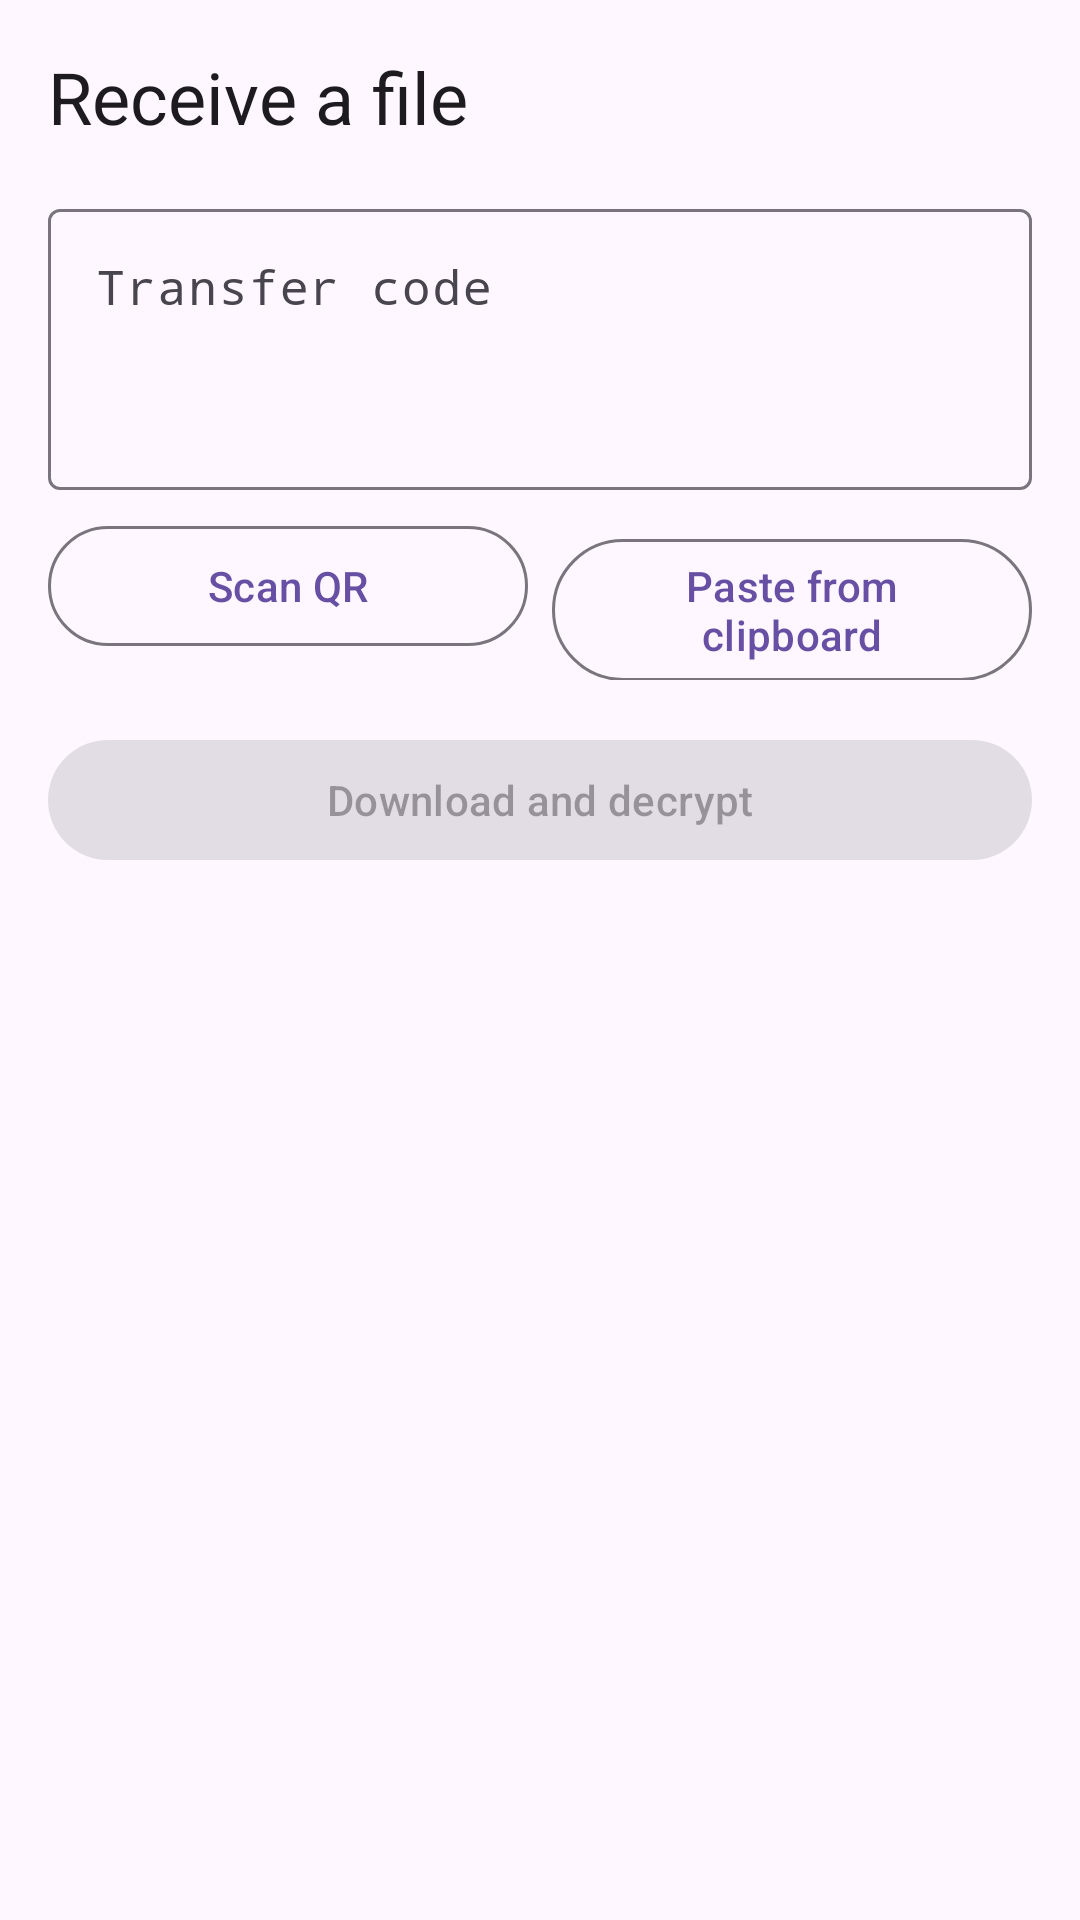

The Android layout XML behind this screen, and the referenced resources:
<!-- AndroidManifest.xml: application theme Theme.SafeShare -->
<!-- res/layout/fragment_receive.xml -->
<?xml version="1.0" encoding="utf-8"?>
<androidx.core.widget.NestedScrollView
    xmlns:android="http://schemas.android.com/apk/res/android"
    xmlns:app="http://schemas.android.com/apk/res-auto"
    android:layout_width="match_parent"
    android:layout_height="match_parent"
    android:fillViewport="true">

    <LinearLayout
        android:layout_width="match_parent"
        android:layout_height="wrap_content"
        android:orientation="vertical"
        android:padding="16dp">

        <TextView
            style="@style/TextAppearance.Material3.HeadlineSmall"
            android:layout_width="wrap_content"
            android:layout_height="wrap_content"
            android:text="@string/recv_title"
            android:layout_marginBottom="16dp"/>

        <LinearLayout
            android:id="@+id/group_input"
            android:layout_width="match_parent"
            android:layout_height="wrap_content"
            android:orientation="vertical">

            <com.google.android.material.textfield.TextInputLayout
                android:layout_width="match_parent"
                android:layout_height="wrap_content"
                android:hint="@string/recv_code_hint"
                app:boxBackgroundMode="outline">

                <com.google.android.material.textfield.TextInputEditText
                    android:id="@+id/edit_code"
                    android:layout_width="match_parent"
                    android:layout_height="wrap_content"
                    android:fontFamily="monospace"
                    android:inputType="textMultiLine|textNoSuggestions"
                    android:minLines="3"
                    android:gravity="top"
                    android:importantForAutofill="no"/>
            </com.google.android.material.textfield.TextInputLayout>

            <LinearLayout
                android:layout_width="match_parent"
                android:layout_height="wrap_content"
                android:orientation="horizontal"
                android:layout_marginTop="8dp">

                <com.google.android.material.button.MaterialButton
                    android:id="@+id/button_scan"
                    style="?attr/materialButtonOutlinedStyle"
                    android:layout_width="0dp"
                    android:layout_weight="1"
                    android:layout_height="wrap_content"
                    android:layout_marginEnd="4dp"
                    android:text="@string/recv_scan"/>
                <com.google.android.material.button.MaterialButton
                    android:id="@+id/button_paste"
                    style="?attr/materialButtonOutlinedStyle"
                    android:layout_width="0dp"
                    android:layout_weight="1"
                    android:layout_height="wrap_content"
                    android:layout_marginStart="4dp"
                    android:text="@string/recv_paste"/>
            </LinearLayout>

            <com.google.android.material.button.MaterialButton
                android:id="@+id/button_start"
                android:layout_width="match_parent"
                android:layout_height="wrap_content"
                android:layout_marginTop="16dp"
                android:enabled="false"
                android:text="@string/recv_start"/>
        </LinearLayout>

        <LinearLayout
            android:id="@+id/group_progress"
            android:visibility="gone"
            android:layout_width="match_parent"
            android:layout_height="wrap_content"
            android:orientation="vertical">

            <com.google.android.material.progressindicator.LinearProgressIndicator
                android:id="@+id/progress"
                android:layout_width="match_parent"
                android:layout_height="wrap_content"
                android:max="100"/>

            <TextView
                android:id="@+id/text_progress"
                style="@style/TextAppearance.Material3.BodyMedium"
                android:layout_width="wrap_content"
                android:layout_height="wrap_content"
                android:layout_marginTop="8dp"
                android:text="0%"/>
        </LinearLayout>

        <LinearLayout
            android:id="@+id/group_done"
            android:visibility="gone"
            android:layout_width="match_parent"
            android:layout_height="wrap_content"
            android:orientation="vertical">

            <TextView
                style="@style/TextAppearance.Material3.TitleMedium"
                android:layout_width="wrap_content"
                android:layout_height="wrap_content"
                android:text="@string/recv_done_title"/>

            <TextView
                android:id="@+id/text_original_filename"
                style="@style/TextAppearance.Material3.BodySmall"
                android:layout_width="match_parent"
                android:layout_height="wrap_content"
                android:layout_marginTop="8dp"
                android:visibility="gone"/>

            <TextView
                android:id="@+id/text_filename"
                style="@style/TextAppearance.Material3.BodySmall"
                android:layout_width="match_parent"
                android:layout_height="wrap_content"/>

            <com.google.android.material.button.MaterialButton
                android:id="@+id/button_open_folder"
                style="?attr/materialButtonOutlinedStyle"
                android:layout_width="match_parent"
                android:layout_height="wrap_content"
                android:layout_marginTop="8dp"
                android:text="@string/recv_open_folder"/>

            <LinearLayout
                android:layout_width="match_parent"
                android:layout_height="wrap_content"
                android:orientation="horizontal"
                android:layout_marginTop="4dp">

                <com.google.android.material.button.MaterialButton
                    android:id="@+id/button_open"
                    style="?attr/materialButtonOutlinedStyle"
                    android:layout_width="0dp"
                    android:layout_weight="1"
                    android:layout_height="wrap_content"
                    android:layout_marginEnd="4dp"
                    android:text="@string/recv_open_file"/>
                <com.google.android.material.button.MaterialButton
                    android:id="@+id/button_new"
                    android:layout_width="0dp"
                    android:layout_weight="1"
                    android:layout_height="wrap_content"
                    android:layout_marginStart="4dp"
                    android:text="@string/recv_new_download"/>
            </LinearLayout>
        </LinearLayout>

        <TextView
            android:id="@+id/text_error"
            android:visibility="gone"
            style="@style/TextAppearance.Material3.BodyMedium"
            android:layout_width="match_parent"
            android:layout_height="wrap_content"
            android:textColor="?attr/colorError"
            android:layout_marginTop="12dp"/>
    </LinearLayout>
</androidx.core.widget.NestedScrollView>
<!-- resources referenced by this layout -->
<resources>
  <string name="recv_code_hint">Transfer code</string>
  <string name="recv_done_title">File saved</string>
  <string name="recv_new_download">New download</string>
  <string name="recv_open_file">Open</string>
  <string name="recv_open_folder">Open folder</string>
  <string name="recv_paste">Paste from clipboard</string>
  <string name="recv_scan">Scan QR</string>
  <string name="recv_start">Download and decrypt</string>
  <string name="recv_title">Receive a file</string>
  <style name="Theme.SafeShare" parent="Theme.Material3.DayNight.NoActionBar">
          <item name="android:statusBarColor">?attr/colorSurface</item>
          <item name="android:navigationBarColor">@android:color/transparent</item>
      </style>
</resources>
